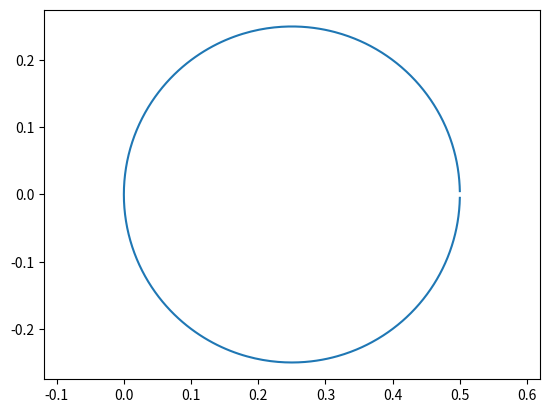

Python code for this plot:
# -*- coding: utf-8 -*-

import numpy as np
import matplotlib.pyplot as plt


w = np.linspace(-50, 50, 10001)
Z = 1j*w / (1 + 2j*w) # racine de -1 : 1j

plt.plot(Z.real, Z.imag)
plt.axis("equal") # repère orthonormé
